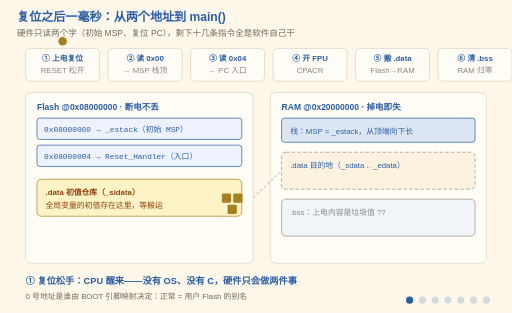
t = 0.00 s
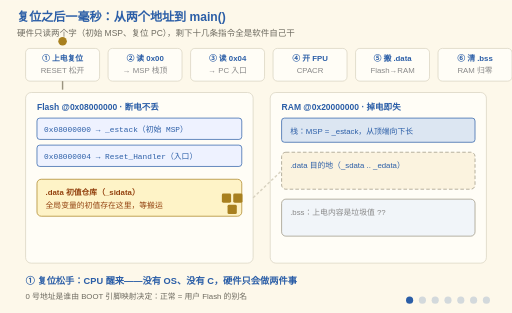
t = 1.76 s
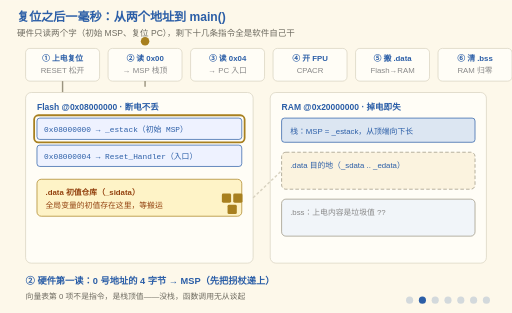
t = 3.51 s
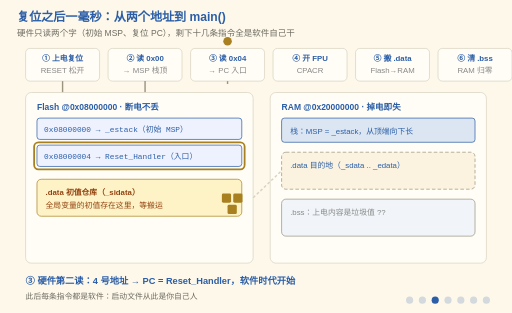
t = 5.27 s
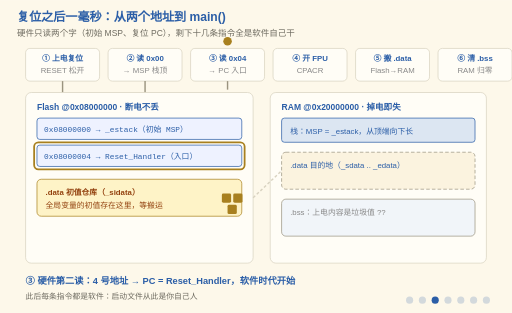
t = 6.44 s
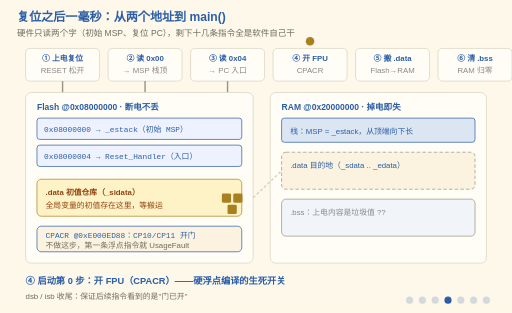
t = 8.19 s

The animated SVG that drew these frames (rendered in a browser with its animation timeline set to each time). Animation: 38 SMIL elements (animate=35,animateTransform=3); frames cover the first 8.19 s, repeats indefinitely.

<svg xmlns="http://www.w3.org/2000/svg" viewBox="0 0 720 440" font-family="'Segoe Print','Comic Sans MS','Microsoft YaHei',sans-serif">
  <title>复位之后一毫秒：从两个地址到 main()</title>
  <desc>复位之后一毫秒：从两个地址到 main()。硬件只读两个字（初始 MSP、复位 PC），剩下十几条指令全是软件自己干。动效承担两件事：五条工序支管被逻辑分析仪那样逐条画出来（走到哪一站，哪一站的管道才存在；①②③ 通向 Flash、⑤⑥ 通向 RAM，④ 写的 CPACR 两边都不是，所以不接线），.data 的三个方块在阶段⑤从 Flash 滑进 RAM，不是瞬移。</desc>
  <rect width="720" height="440" fill="#FDF8EA"/>
  <text x="24" y="30" font-size="17" font-weight="bold" fill="#2B5EA7">复位之后一毫秒：从两个地址到 main()</text>
  <text x="24" y="50" font-size="12" fill="#6E6B60">硬件只读两个字（初始 MSP、复位 PC），剩下十几条指令全是软件自己干</text>

  <!-- ===== 工序条：六站 ===== -->
  <g font-size="11" text-anchor="middle">
    <g fill="#FFFDF6" stroke="#D8D2C0">
      <rect x="36" y="68" width="104" height="46" rx="6"/><rect x="152" y="68" width="104" height="46" rx="6"/>
      <rect x="268" y="68" width="104" height="46" rx="6"/><rect x="384" y="68" width="104" height="46" rx="6"/>
      <rect x="500" y="68" width="104" height="46" rx="6"/><rect x="616" y="68" width="104" height="46" rx="6"/>
    </g>
    <g fill="#2B5EA7" font-weight="bold">
      <text x="88" y="86">① 上电复位</text><text x="204" y="86">② 读 0x00</text>
      <text x="320" y="86">③ 读 0x04</text><text x="436" y="86">④ 开 FPU</text>
      <text x="552" y="86">⑤ 搬 .data</text><text x="668" y="86">⑥ 清 .bss</text>
    </g>
    <g fill="#888" font-size="11">
      <text x="88" y="103">RESET 松开</text><text x="204" y="103">→ MSP 栈顶</text>
      <text x="320" y="103">→ PC 入口</text><text x="436" y="103">CPACR</text>
      <text x="552" y="103">Flash→RAM</text><text x="668" y="103">RAM 归零</text>
    </g>
  </g>

  <!-- 工序→面板的支管：逐条爬出来（走到哪一站，哪一站的管道才存在）。
       一条 path 的六个子路径不行——dash 会在每个子路径重新起算，几根会同时长；所以拆成几段，
       每段 0.13 的窗口（= 一个阶段槽），最后一段在 0.65→0.78 收尾。
       ④ 开 FPU 故意不接线：它写的 CPACR 既不在 Flash 也不在 RAM，接向哪块面板都是假话。 -->
  <g stroke="#9A937F" stroke-width="2" fill="none">
    <path d="M88,114 V130" pathLength="16" stroke-dasharray="16" stroke-dashoffset="16">
      <animate attributeName="stroke-dashoffset" values="16;0;0" keyTimes="0;0.13;1" dur="18s" repeatCount="indefinite"/>
    </path>
    <path d="M204,114 V130" pathLength="16" stroke-dasharray="16" stroke-dashoffset="16">
      <animate attributeName="stroke-dashoffset" values="16;16;0;0" keyTimes="0;0.13;0.26;1" dur="18s" repeatCount="indefinite"/>
    </path>
    <path d="M320,114 V130" pathLength="16" stroke-dasharray="16" stroke-dashoffset="16">
      <animate attributeName="stroke-dashoffset" values="16;16;0;0" keyTimes="0;0.26;0.39;1" dur="18s" repeatCount="indefinite"/>
    </path>
    <path d="M552,114 V130" pathLength="16" stroke-dasharray="16" stroke-dashoffset="16">
      <animate attributeName="stroke-dashoffset" values="16;16;0;0" keyTimes="0;0.52;0.65;1" dur="18s" repeatCount="indefinite"/>
    </path>
    <path d="M668,114 V130" pathLength="16" stroke-dasharray="16" stroke-dashoffset="16">
      <animate attributeName="stroke-dashoffset" values="16;16;0;0" keyTimes="0;0.65;0.78;1" dur="18s" repeatCount="indefinite"/>
    </path>
  </g>

  <!-- 进度游标 -->
  <g transform="translate(88,58)">
    <animateTransform attributeName="transform" type="translate" calcMode="discrete"
      values="88 58;204 58;320 58;436 58;552 58;668 58;668 58;668 58" keyTimes="0;0.13;0.26;0.39;0.52;0.65;0.78;1" dur="18s" repeatCount="indefinite"/>
    <circle r="6" fill="#A8801F"/>
  </g>

  <!-- ===== Flash 面板 ===== -->
  <rect x="36" y="130" width="320" height="240" fill="#FFFDF6" stroke="#D8D2C0" rx="8"/>
  <text x="52" y="154" font-size="12" font-weight="bold" fill="#2B5EA7">Flash @0x08000000 · 断电不丢</text>

  <rect x="52" y="166" width="288" height="30" fill="#eef2ff" stroke="#2B5EA7" rx="4"/>
  <text x="62" y="186" font-size="11" fill="#2B5EA7" font-family="Consolas,monospace">0x08000000 → _estack（初始 MSP）</text>
  <rect x="52" y="204" width="288" height="30" fill="#eef2ff" stroke="#2B5EA7" rx="4"/>
  <text x="62" y="224" font-size="11" fill="#2B5EA7" font-family="Consolas,monospace">0x08000004 → Reset_Handler（入口）</text>

  <!-- 两读高亮框 -->
  <rect x="48" y="162" width="296" height="38" fill="none" stroke="#A8801F" stroke-width="2.5" rx="6" opacity="0">
    <animate attributeName="opacity" calcMode="discrete" values="0;1;1;0;0;0;0;0" keyTimes="0;0.13;0.26;0.39;0.52;0.65;0.78;1" dur="18s" repeatCount="indefinite"/>
    <animateTransform attributeName="transform" type="translate" calcMode="discrete"
      values="0 0;0 0;0 38;0 38;0 38;0 38;0 38;0 38" keyTimes="0;0.13;0.26;0.39;0.52;0.65;0.78;1" dur="18s" repeatCount="indefinite"/>
  </rect>

  <rect x="52" y="252" width="288" height="52" fill="#fef3c7" stroke="#A8801F" rx="6"/>
  <text x="64" y="274" font-size="11" font-weight="bold" fill="#92400e">.data 初值仓库（_sidata）</text>
  <text x="64" y="292" font-size="11" fill="#92400e">全局变量的初值存在这里，等搬运</text>

  <g opacity="0">
    <animate attributeName="opacity" calcMode="discrete" values="0;0;0;1;1;1;1;1" keyTimes="0;0.13;0.26;0.39;0.52;0.65;0.78;1" dur="18s" repeatCount="indefinite"/>
    <rect x="52" y="318" width="288" height="36" fill="#FBF3DF" stroke="#2B5EA7" rx="6"/>
    <text x="64" y="334" font-size="11" fill="#2B5EA7" font-family="Consolas,monospace">CPACR @0xE000ED88：CP10/CP11 开门</text>
    <text x="64" y="348" font-size="11" fill="#6E6B60">不做这步，第一条浮点指令就 UsageFault</text>
  </g>

  <!-- ===== RAM 面板 ===== -->
  <rect x="380" y="130" width="304" height="240" fill="#FFFDF6" stroke="#D8D2C0" rx="8"/>
  <text x="396" y="154" font-size="12" font-weight="bold" fill="#2B5EA7">RAM @0x20000000 · 掉电即失</text>

  <rect x="396" y="166" width="272" height="34" fill="#DCE6F2" stroke="#2B5EA7" rx="4"/>
  <text x="408" y="188" font-size="11" fill="#2B5EA7">栈：MSP = _estack，从顶端向下长</text>

  <rect x="396" y="214" width="272" height="52" fill="#FBF3DF" stroke="#9A937F" stroke-dasharray="5 3" rx="6">
    <animate attributeName="fill" calcMode="discrete" values="#FBF3DF;#dcfce7;#dcfce7" keyTimes="0;0.65;1" dur="18s" repeatCount="indefinite"/>
    <animate attributeName="stroke" calcMode="discrete" values="#9A937F;#3F7D57;#3F7D57" keyTimes="0;0.65;1" dur="18s" repeatCount="indefinite"/>
  </rect>
  <text x="408" y="236" font-size="11" fill="#2B5EA7">.data 目的地（_sdata .. _edata）</text>
  <g opacity="0">
    <animate attributeName="opacity" calcMode="discrete" values="0;1;1" keyTimes="0;0.65;1" dur="18s" repeatCount="indefinite"/>
    <text x="408" y="254" font-size="11" fill="#166534">搬完：初值生效，C 的承诺兑现</text>
  </g>

  <rect x="396" y="280" width="272" height="52" fill="#f1f5f9" stroke="#9A937F" rx="6">
    <animate attributeName="fill" calcMode="discrete" values="#f1f5f9;#dcfce7;#dcfce7" keyTimes="0;0.78;1" dur="18s" repeatCount="indefinite"/>
  </rect>
  <g opacity="1">
    <animate attributeName="opacity" calcMode="discrete" values="1;0;0" keyTimes="0;0.78;1" dur="18s" repeatCount="indefinite"/>
    <text x="408" y="302" font-size="11" fill="#888">.bss：上电内容是垃圾值 ??</text>
  </g>
  <g opacity="0">
    <animate attributeName="opacity" calcMode="discrete" values="0;1;1" keyTimes="0;0.78;1" dur="18s" repeatCount="indefinite"/>
    <text x="408" y="302" font-size="11" fill="#166534">.bss 全部归 0（_sbss .. _ebss）</text>
    <text x="408" y="320" font-size="11" fill="#166534">不占 Flash——初值全是 0，现场清</text>
  </g>

  <!-- 搬运小方块 -->
  <path d="M356,278 L396,240" stroke="#D8D2C0" stroke-width="2" stroke-dasharray="4 3" fill="none">
    <animate attributeName="stroke" calcMode="discrete" values="#D8D2C0;#3F7D57;#3F7D57" keyTimes="0;0.52;1" dur="18s" repeatCount="indefinite"/>
  </path>
  <g fill="#A8801F" transform="translate(0,0)">
    <!-- 搬 .data：三个方块在阶段⑤（0.52→0.65）被逐拍滑进 RAM，不是到点了瞬移过去 -->
    <animateTransform attributeName="transform" type="translate"
      values="0 0;0 0;0 0;0 0;0 0;52 -40;52 -40;52 -40" keyTimes="0;0.13;0.26;0.39;0.52;0.65;0.78;1" dur="18s" repeatCount="indefinite"/>
    <rect x="312" y="272" width="13" height="13" rx="2"/>
    <rect x="328" y="272" width="13" height="13" rx="2"/>
    <rect x="320" y="288" width="13" height="13" rx="2"/>
  </g>

  <!-- ===== 阶段字幕 ===== -->
  <g font-size="13" font-weight="bold" fill="#2B5EA7">
    <g opacity="1"><animate attributeName="opacity" calcMode="discrete" values="1;0;0;0;0;0;0;0" keyTimes="0;0.13;0.26;0.39;0.52;0.65;0.78;1" dur="18s" repeatCount="indefinite"/>
      <text x="36" y="400">① 复位松手：CPU 醒来——没有 OS、没有 C，硬件只会做两件事</text></g>
    <g opacity="0"><animate attributeName="opacity" calcMode="discrete" values="0;1;0;0;0;0;0;0" keyTimes="0;0.13;0.26;0.39;0.52;0.65;0.78;1" dur="18s" repeatCount="indefinite"/>
      <text x="36" y="400">② 硬件第一读：0 号地址的 4 字节 → MSP（先把拐杖递上）</text></g>
    <g opacity="0"><animate attributeName="opacity" calcMode="discrete" values="0;0;1;0;0;0;0;0" keyTimes="0;0.13;0.26;0.39;0.52;0.65;0.78;1" dur="18s" repeatCount="indefinite"/>
      <text x="36" y="400">③ 硬件第二读：4 号地址 → PC = Reset_Handler，软件时代开始</text></g>
    <g opacity="0"><animate attributeName="opacity" calcMode="discrete" values="0;0;0;1;0;0;0;0" keyTimes="0;0.13;0.26;0.39;0.52;0.65;0.78;1" dur="18s" repeatCount="indefinite"/>
      <text x="36" y="400">④ 启动第 0 步：开 FPU（CPACR）——硬浮点编译的生死开关</text></g>
    <g opacity="0"><animate attributeName="opacity" calcMode="discrete" values="0;0;0;0;1;0;0;0" keyTimes="0;0.13;0.26;0.39;0.52;0.65;0.78;1" dur="18s" repeatCount="indefinite"/>
      <text x="36" y="400">⑤ 搬 .data：初值从 Flash 搬进 RAM——"天生有初值"的真相</text></g>
    <g opacity="0"><animate attributeName="opacity" calcMode="discrete" values="0;0;0;0;0;1;0;0" keyTimes="0;0.13;0.26;0.39;0.52;0.65;0.78;1" dur="18s" repeatCount="indefinite"/>
      <text x="36" y="400">⑥ 清 .bss：没写初值的一律归零——C 标准替你承诺</text></g>
    <g opacity="0"><animate attributeName="opacity" calcMode="discrete" values="0;0;0;0;0;0;1;1" keyTimes="0;0.13;0.26;0.39;0.52;0.65;0.78;1" dur="18s" repeatCount="indefinite"/>
      <text x="36" y="400">⑦ bl main：C 世界开门营业（main 敢 return 就进死循环）</text></g>
  </g>
  <g font-size="11" fill="#6E6B60">
    <g opacity="1"><animate attributeName="opacity" calcMode="discrete" values="1;0;0;0;0;0;0;0" keyTimes="0;0.13;0.26;0.39;0.52;0.65;0.78;1" dur="18s" repeatCount="indefinite"/>
      <text x="36" y="420">0 号地址是谁由 BOOT 引脚映射决定：正常 = 用户 Flash 的别名</text></g>
    <g opacity="0"><animate attributeName="opacity" calcMode="discrete" values="0;1;0;0;0;0;0;0" keyTimes="0;0.13;0.26;0.39;0.52;0.65;0.78;1" dur="18s" repeatCount="indefinite"/>
      <text x="36" y="420">向量表第 0 项不是指令，是栈顶值——没栈，函数调用无从谈起</text></g>
    <g opacity="0"><animate attributeName="opacity" calcMode="discrete" values="0;0;1;0;0;0;0;0" keyTimes="0;0.13;0.26;0.39;0.52;0.65;0.78;1" dur="18s" repeatCount="indefinite"/>
      <text x="36" y="420">此后每条指令都是软件：启动文件从此是你自己人</text></g>
    <g opacity="0"><animate attributeName="opacity" calcMode="discrete" values="0;0;0;1;0;0;0;0" keyTimes="0;0.13;0.26;0.39;0.52;0.65;0.78;1" dur="18s" repeatCount="indefinite"/>
      <text x="36" y="420">dsb / isb 收尾：保证后续指令看到的是"门已开"</text></g>
    <g opacity="0"><animate attributeName="opacity" calcMode="discrete" values="0;0;0;0;1;0;0;0" keyTimes="0;0.13;0.26;0.39;0.52;0.65;0.78;1" dur="18s" repeatCount="indefinite"/>
      <text x="36" y="420">逐指令：ldr 读 Flash → str 写 RAM → 偏移 +4 → 没到尾就循环</text></g>
    <g opacity="0"><animate attributeName="opacity" calcMode="discrete" values="0;0;0;0;0;1;0;0" keyTimes="0;0.13;0.26;0.39;0.52;0.65;0.78;1" dur="18s" repeatCount="indefinite"/>
      <text x="36" y="420">漏掉这步：全局变量全是随机垃圾，bug 玄学到怀疑人生</text></g>
    <g opacity="0"><animate attributeName="opacity" calcMode="discrete" values="0;0;0;0;0;0;1;1" keyTimes="0;0.13;0.26;0.39;0.52;0.65;0.78;1" dur="18s" repeatCount="indefinite"/>
      <text x="36" y="420">全程十几条指令、微秒级跑完——按一下复位键，再看一遍 →</text></g>
  </g>

  <!-- 阶段指示点：keyTimes 照抄字幕的 7 个槽位（最后一格落在 [0.78,1)，不是回环槽） -->
  <g transform="translate(576,422)" fill="#2B5EA7">
    <circle cx="0" cy="0" r="5" opacity="1"><animate attributeName="opacity" calcMode="discrete" values="1;0.2;0.2;0.2;0.2;0.2;0.2;0.2" keyTimes="0;0.13;0.26;0.39;0.52;0.65;0.78;1" dur="18s" repeatCount="indefinite"/></circle>
    <circle cx="18" cy="0" r="5" opacity="0.2"><animate attributeName="opacity" calcMode="discrete" values="0.2;1;0.2;0.2;0.2;0.2;0.2;0.2" keyTimes="0;0.13;0.26;0.39;0.52;0.65;0.78;1" dur="18s" repeatCount="indefinite"/></circle>
    <circle cx="36" cy="0" r="5" opacity="0.2"><animate attributeName="opacity" calcMode="discrete" values="0.2;0.2;1;0.2;0.2;0.2;0.2;0.2" keyTimes="0;0.13;0.26;0.39;0.52;0.65;0.78;1" dur="18s" repeatCount="indefinite"/></circle>
    <circle cx="54" cy="0" r="5" opacity="0.2"><animate attributeName="opacity" calcMode="discrete" values="0.2;0.2;0.2;1;0.2;0.2;0.2;0.2" keyTimes="0;0.13;0.26;0.39;0.52;0.65;0.78;1" dur="18s" repeatCount="indefinite"/></circle>
    <circle cx="72" cy="0" r="5" opacity="0.2"><animate attributeName="opacity" calcMode="discrete" values="0.2;0.2;0.2;0.2;1;0.2;0.2;0.2" keyTimes="0;0.13;0.26;0.39;0.52;0.65;0.78;1" dur="18s" repeatCount="indefinite"/></circle>
    <circle cx="90" cy="0" r="5" opacity="0.2"><animate attributeName="opacity" calcMode="discrete" values="0.2;0.2;0.2;0.2;0.2;1;0.2;0.2" keyTimes="0;0.13;0.26;0.39;0.52;0.65;0.78;1" dur="18s" repeatCount="indefinite"/></circle>
    <circle cx="108" cy="0" r="5" opacity="0.2"><animate attributeName="opacity" calcMode="discrete" values="0.2;0.2;0.2;0.2;0.2;0.2;1;1" keyTimes="0;0.13;0.26;0.39;0.52;0.65;0.78;1" dur="18s" repeatCount="indefinite"/></circle>
  </g>
</svg>
